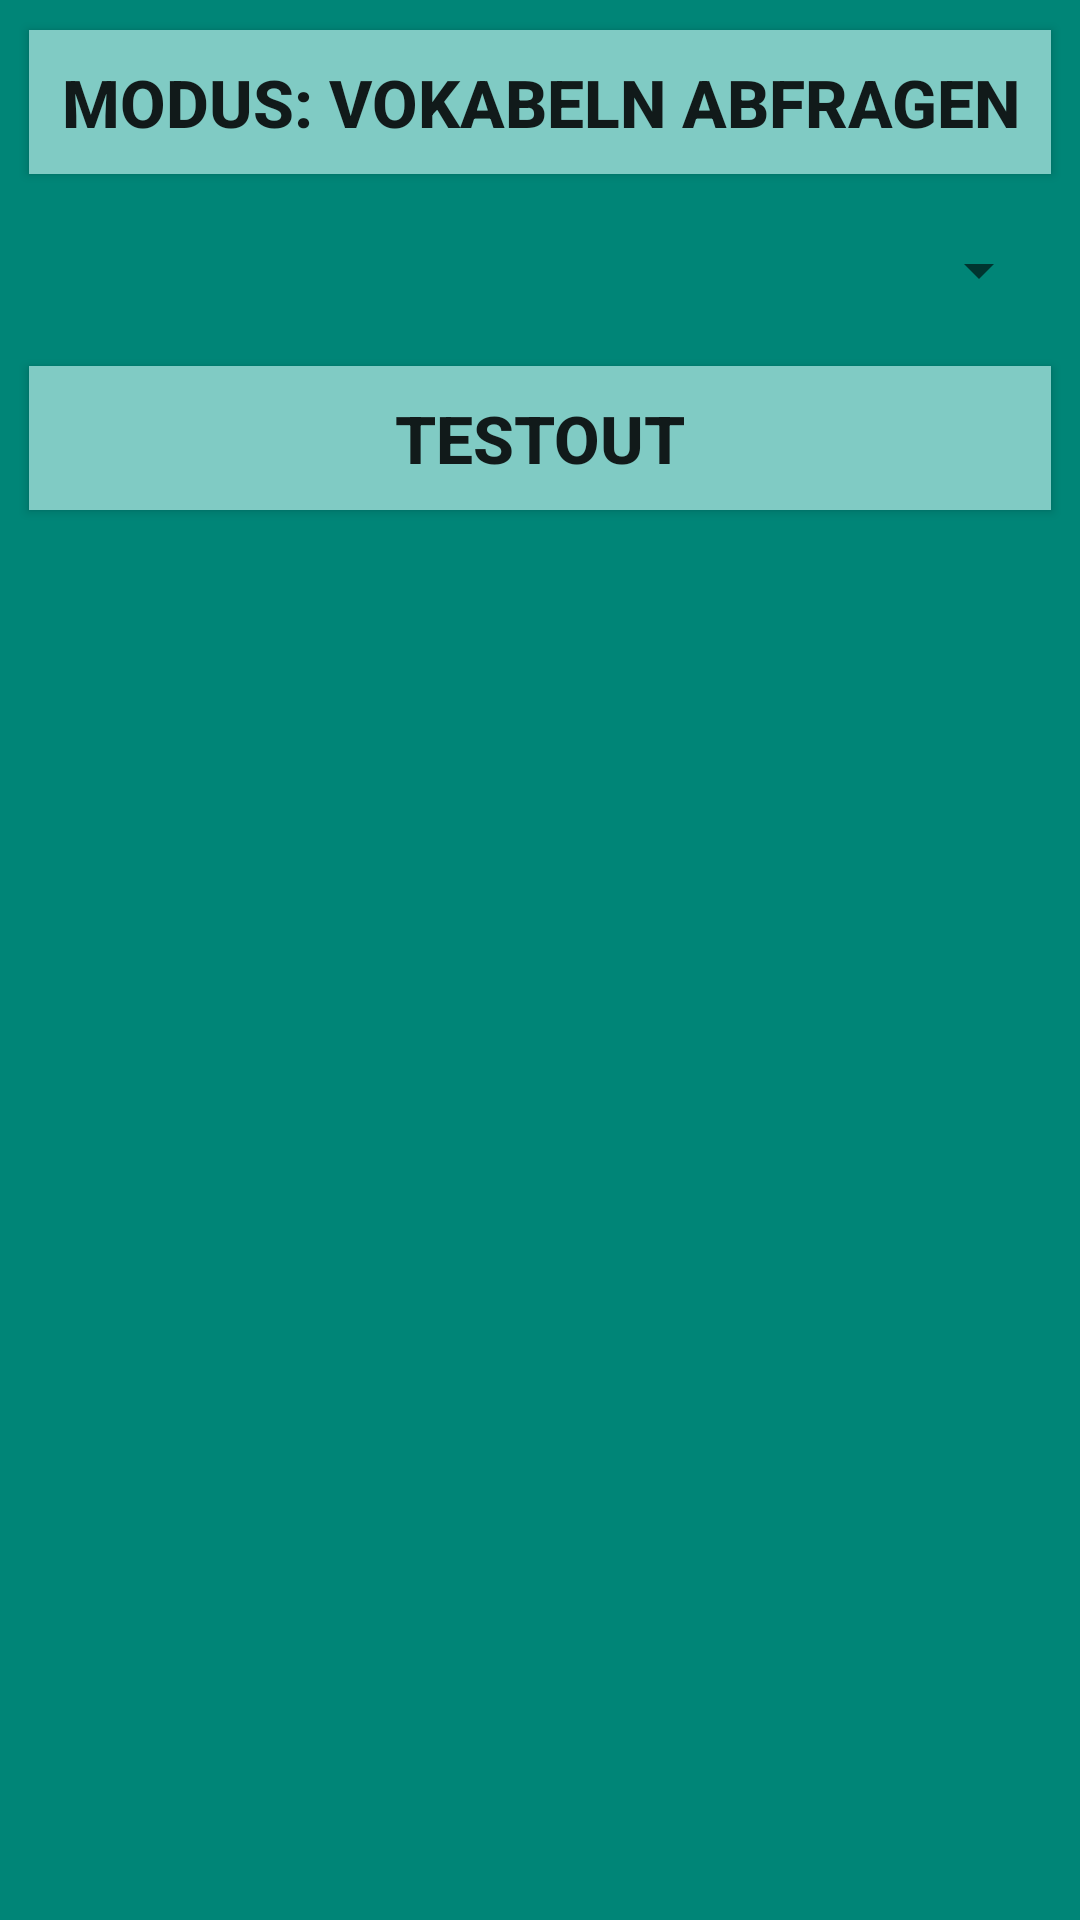

The Android layout XML behind this screen, and the referenced resources:
<!-- AndroidManifest.xml: application theme AppTheme -->
<!-- res/layout/activity_vocab_test_setup.xml -->
<LinearLayout xmlns:android="http://schemas.android.com/apk/res/android"
              xmlns:tools="http://schemas.android.com/tools"
              android:layout_width="match_parent"
              android:layout_height="match_parent"
              android:orientation="vertical"
              android:paddingLeft="@dimen/activity_horizontal_margin"
              android:paddingRight="@dimen/activity_horizontal_margin"
              android:paddingTop="@dimen/activity_vertical_margin"
              android:paddingBottom="@dimen/activity_vertical_margin"
              android:background="@color/material_deep_teal_500">

    <Button
        android:layout_width="match_parent"
        android:layout_height="wrap_content"
        android:id="@+id/set_test_mode_button"
        android:text="@string/button_test_mode"
        android:textSize="22sp"
        android:textStyle="bold"
        android:background="@color/material_deep_teal_200"
        android:layout_margin="10sp"/>

    <Spinner
        android:layout_width="match_parent"
        android:layout_height="wrap_content"
        android:id="@+id/category_to_test_spinner"
        android:layout_gravity="center"
        android:layout_margin="10sp"
        android:padding="10sp"
        android:prompt="@string/prompt_test_all_vocab"/>

    <Button
        android:layout_width="match_parent"
        android:layout_height="wrap_content"
        android:id="@+id/start_test_button"
        android:text="@string/button_testout"
        android:textSize="22sp"
        android:textStyle="bold"
        android:background="@color/material_deep_teal_200"
        android:layout_margin="10sp"/>

</LinearLayout>
<!-- resources referenced by this layout -->
<resources>
  <string name="button_test_mode">Modus: Vokabeln abfragen</string>
  <string name="button_testout">TestOut</string>
  <string name="prompt_test_all_vocab">Alle Vokabeln abfragen</string>
  <style name="AppTheme" parent="Base.Theme.AppCompat.Light.DarkActionBar">
          <item name="android:actionBarStyle">@style/MyActionBar</item>
          <item name="actionBarStyle">@style/MyActionBar</item>
          
      </style>
  <style name="MyActionBar" parent="@style/Widget.AppCompat.Light.ActionBar.Solid.Inverse">
          //parent="@android:style/Widget.Holo.Light.ActionBar"&gt;
          <item name="android:background">@color/actionbarcolor</item>
          <item name="background">@color/actionbarcolor</item>
          <item name="android:displayOptions">showHome|homeAsUp|showTitle</item>
          <item name="displayOptions">showHome|homeAsUp|showTitle</item>
          <item name="android:icon">@color/transparent</item>
  
      </style>
  <color name="actionbarcolor">#004D40</color>
  <color name="transparent">#00000000</color>
</resources>
